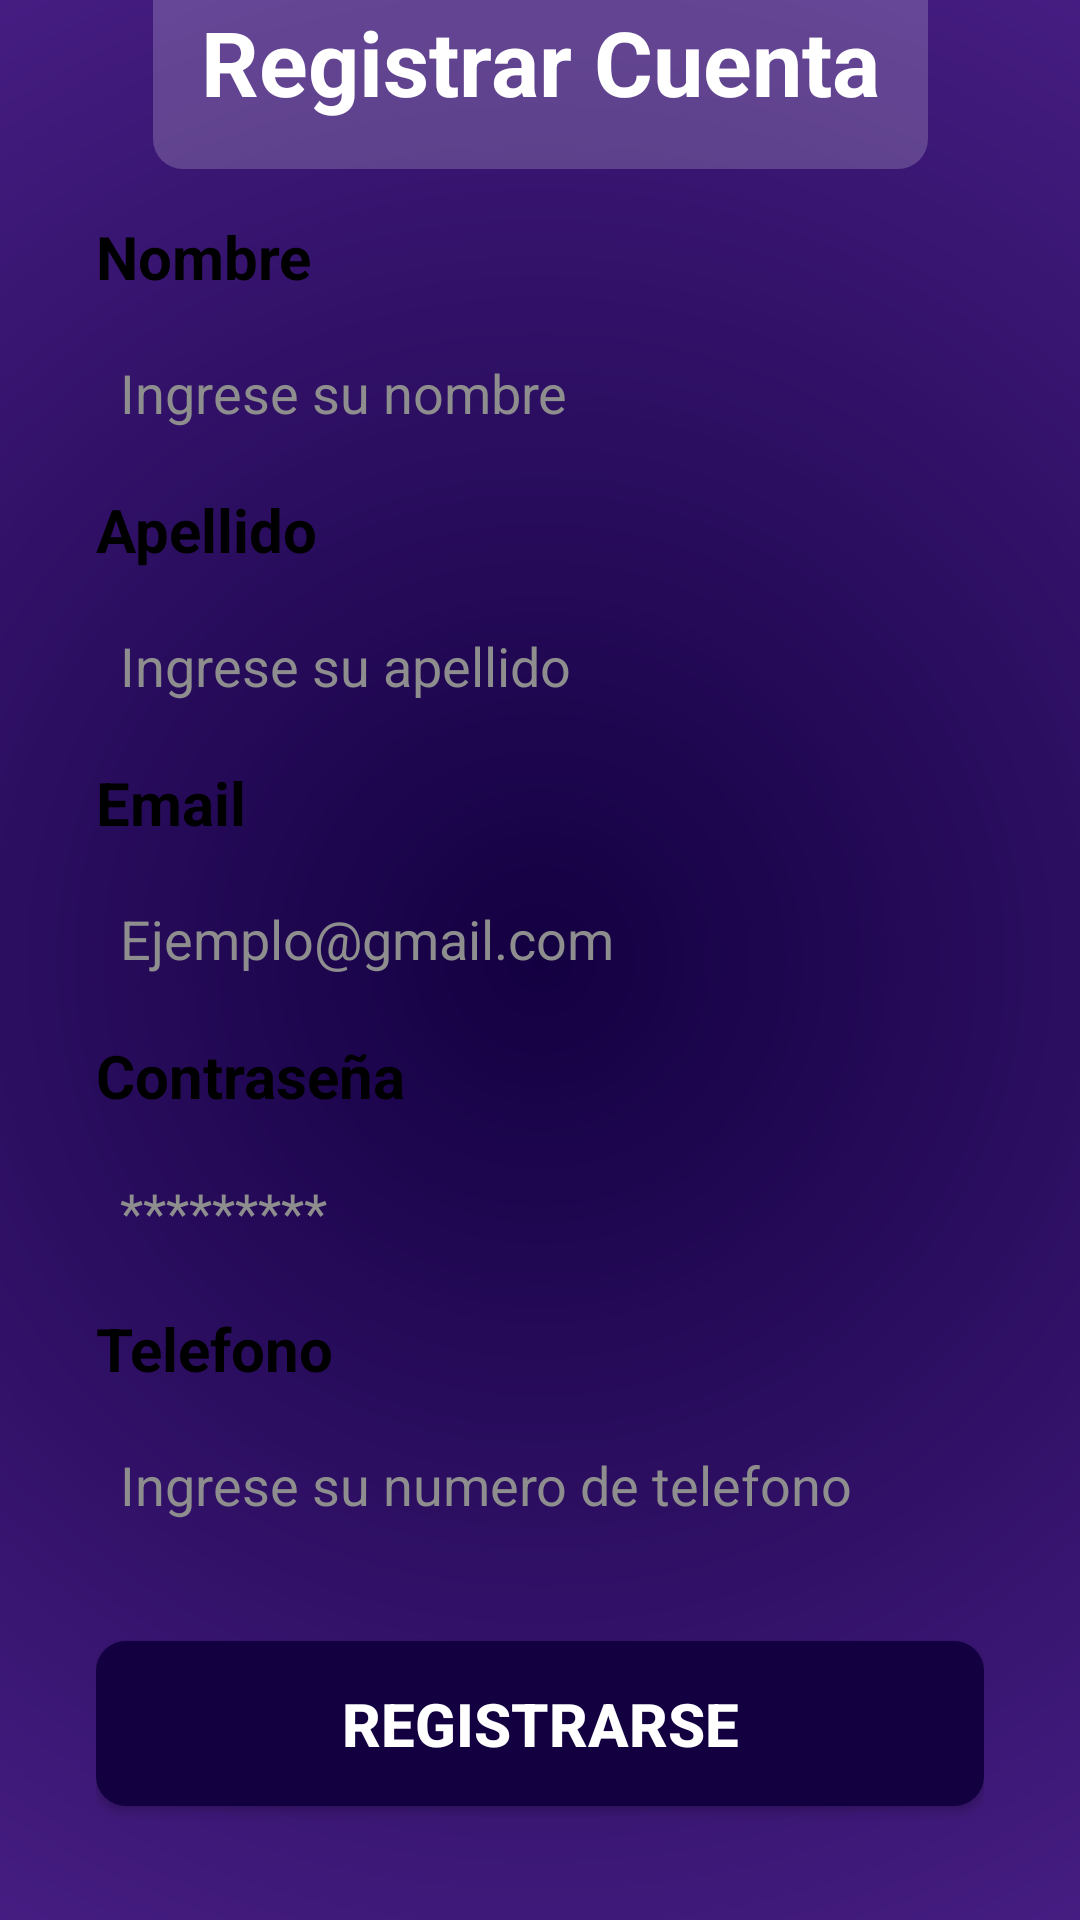

Write the Android layout XML for this screen, with the resource values it uses.
<!-- AndroidManifest.xml: application theme Theme.AppCompat.DayNight.NoActionBar -->
<!-- res/layout/activity_register_page.xml -->
<?xml version="1.0" encoding="utf-8"?>
<androidx.constraintlayout.widget.ConstraintLayout xmlns:android="http://schemas.android.com/apk/res/android"
    xmlns:app="http://schemas.android.com/apk/res-auto"
    xmlns:tools="http://schemas.android.com/tools"
    android:layout_width="match_parent"
    android:layout_height="match_parent"
    tools:context=".RegisterPage"
    android:background="@drawable/background_login">

    <LinearLayout
        android:id="@+id/linearLayout"
        android:layout_width="match_parent"
        android:layout_height="600dp"
        android:background="@drawable/grey_top_background"
        android:orientation="vertical"
        android:padding="32dp"
        app:layout_constraintBottom_toBottomOf="parent"
        app:layout_constraintEnd_toEndOf="parent"
        app:layout_constraintStart_toStartOf="parent">

        <TextView
            android:id="@+id/titleNombreCompleto"
            android:layout_width="match_parent"
            android:layout_height="wrap_content"
            android:text="@string/nombreTitulo"
            android:textColor="#000000"
            android:textSize="20sp"
            android:textStyle="bold" />

        <EditText
            android:id="@+id/editTextNombreCompleto"
            android:layout_width="match_parent"
            android:layout_height="48dp"
            android:layout_marginTop="8dp"
            android:background="@drawable/format_edit_txt_white"
            android:ems="10"
            android:hint="@string/ingresarNombre"
            android:inputType="textEmailAddress"
            android:padding="8dp"
            android:textColor="#8e8e8e"
            android:textColorHint="#8e8e8e"
            android:textSize="18dp" />

        <TextView
            android:id="@+id/titleApellidoCompleto"
            android:layout_marginTop="8dp"
            android:layout_width="match_parent"
            android:layout_height="wrap_content"
            android:text="@string/apellidoTitulo"
            android:textColor="#000000"
            android:textSize="20sp"
            android:textStyle="bold" />

        <EditText
            android:id="@+id/editTextApellidoCompleto"
            android:layout_width="match_parent"
            android:layout_height="48dp"
            android:layout_marginTop="8dp"
            android:background="@drawable/format_edit_txt_white"
            android:ems="10"
            android:hint="@string/ingresarApellido"
            android:inputType="textEmailAddress"
            android:padding="8dp"
            android:textColor="#8e8e8e"
            android:textColorHint="#8e8e8e"
            android:textSize="18dp" />

        <TextView
            android:id="@+id/titleEmailRegister"
            android:layout_marginTop="8dp"
            android:layout_width="match_parent"
            android:layout_height="wrap_content"
            android:text="@string/emailTitulo"
            android:textColor="#000000"
            android:textSize="20sp"
            android:textStyle="bold" />

        <EditText
            android:id="@+id/editTextEmailRegister"
            android:layout_width="match_parent"
            android:layout_height="48dp"
            android:layout_marginTop="8dp"
            android:background="@drawable/format_edit_txt_white"
            android:ems="10"
            android:hint="@string/editTextEmail"
            android:inputType="textEmailAddress"
            android:padding="8dp"
            android:textColor="#8e8e8e"
            android:textColorHint="#8e8e8e"
            android:textSize="18dp" />

        <TextView
            android:id="@+id/titleContrasenhaRegister"
            android:layout_width="match_parent"
            android:layout_height="wrap_content"
            android:layout_marginTop="8dp"
            android:text="@string/contrasenhaTitulo"
            android:textColor="#000000"
            android:textSize="20sp"
            android:textStyle="bold" />

        <EditText
            android:id="@+id/editTextPasswordRegister"
            android:layout_width="match_parent"
            android:layout_height="48dp"
            android:layout_marginTop="8dp"
            android:background="@drawable/format_edit_txt_white"
            android:ems="10"
            android:hint="@string/editTextPassword"
            android:inputType="textPassword"
            android:padding="8dp"
            android:textColor="#8e8e8e"
            android:textColorHint="#8e8e8e"
            android:textSize="18dp" />

        <TextView
            android:id="@+id/titleTelefono"
            android:layout_width="match_parent"
            android:layout_height="wrap_content"
            android:layout_marginTop="8dp"
            android:text="@string/telefonoTitulo"
            android:textColor="#000000"
            android:textSize="20sp"
            android:textStyle="bold" />
        <EditText
            android:id="@+id/editTextTelefono"
            android:layout_width="match_parent"
            android:layout_height="48dp"
            android:layout_marginTop="8dp"
            android:background="@drawable/format_edit_txt_white"
            android:ems="10"
            android:hint="@string/editTextTelefono"
            android:inputType="textPassword"
            android:padding="8dp"
            android:textColor="#8e8e8e"
            android:textColorHint="#8e8e8e"
            android:textSize="18dp" />


        <Button
            android:id="@+id/btn_register"
            android:layout_width="match_parent"
            android:layout_height="55dp"
            android:layout_marginTop="28dp"
            android:background="@drawable/purple_button_background"
            android:text="Registrarse"
            android:textColor="#fff"
            android:textSize="20sp"
            android:textStyle="bold" />
    </LinearLayout>

    <TextView
        android:id="@+id/textView3"
        android:layout_width="wrap_content"
        android:layout_height="wrap_content"
        android:text="@string/registrarTitulo"
        android:textStyle="bold"
        android:textSize="30sp"
        android:background="@drawable/half_white_background"
        android:textColor="#fff"
        android:padding="16dp"
        app:layout_constraintBottom_toTopOf="@+id/linearLayout"
        app:layout_constraintEnd_toEndOf="parent"
        app:layout_constraintStart_toStartOf="parent"
        app:layout_constraintTop_toTopOf="parent" />

</androidx.constraintlayout.widget.ConstraintLayout>
<!-- resources referenced by this layout -->
<resources>
  <!-- drawable background_login (drawable) -->
  <?xml version="1.0" encoding="utf-8"?>
  <layer-list xmlns:android="http://schemas.android.com/apk/res/android">
      <item android:drawable="@color/colorBase"/>
      <item>
          <shape android:shape="rectangle">
              <gradient
                  android:type="radial"
                  android:centerX="50%"
                  android:centerY="50%"
                  android:startColor="@color/colorBase"
                  android:endColor="@color/colorGradient"
                  android:gradientRadius="1000dp"/>
          </shape>
      </item>
  
  </layer-list>
  <!-- drawable half_white_background (drawable) -->
  <?xml version="1.0" encoding="utf-8"?>
  <selector xmlns:android="http://schemas.android.com/apk/res/android">
      <item>
          <shape android:shape="rectangle">
              <corners android:radius="10dp"/>
              <solid android:color="#30ffffff"/>
          </shape>
      </item>
  
  </selector>
  <!-- drawable purple_button_background (drawable) -->
  <?xml version="1.0" encoding="utf-8"?>
  <selector xmlns:android="http://schemas.android.com/apk/res/android">
      <item>
          <shape android:shape="rectangle">
              <solid android:color="#130041"/>
              <corners android:radius="10dp"/>
          </shape>
      </item>
  </selector>
  <string name="apellidoTitulo">Apellido</string>
  <string name="contrasenhaTitulo">Contraseña</string>
  <string name="editTextEmail">Ejemplo@gmail.com</string>
  <string name="editTextPassword">*********</string>
  <string name="editTextTelefono">Ingrese su numero de telefono</string>
  <string name="emailTitulo">Email</string>
  <string name="ingresarApellido">Ingrese su apellido</string>
  <string name="ingresarNombre">Ingrese su nombre</string>
  <string name="nombreTitulo">Nombre</string>
  <string name="registrarTitulo">Registrar Cuenta</string>
  <string name="telefonoTitulo">Telefono</string>
  <color name="colorBase">#130041</color>
  <color name="colorGradient">#9D4FF2</color>
</resources>
